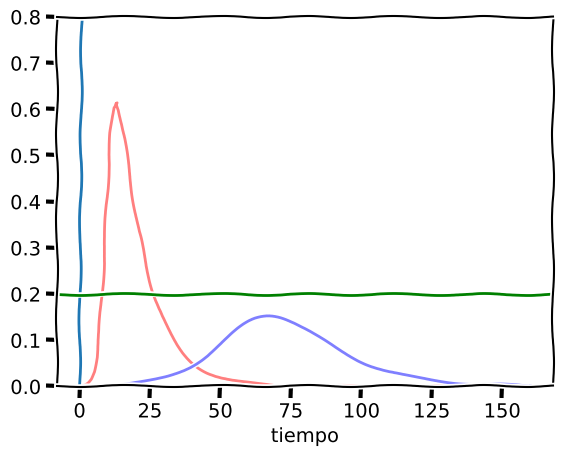

Source code (Python): (Note: this script raises an exception after producing the figure.)
import numpy as np
from scipy.integrate import odeint
import matplotlib.pyplot as plt


def sir(beta, t):
    # Total population, N.
    N = 1000
    # Initial number of infected and recovered individuals, I0 and R0.
    I0, R0 = 1, 0
    # Everyone else, S0, is susceptible to infection initially.
    S0 = N - I0 - R0
    # Contact rate, beta, and mean recovery rate, gamma, (in 1/days).
    gamma = 1.0 / 10

    # The SIR model differential equations.
    def deriv(y, t, N, beta, gamma):
        S, I, R = y
        dSdt = -beta * S * I / N
        dIdt = beta * S * I / N - gamma * I
        dRdt = gamma * I
        return dSdt, dIdt, dRdt

    # Initial conditions vector
    y0 = S0, I0, R0
    # Integrate the SIR equations over the time grid, t.
    ret = odeint(deriv, y0, t, args=(N, beta, gamma))
    S, I, R = ret.T
    return I


# A grid of time points (in days)
t = np.linspace(0, 160, 160)
I = sir(0.8, t)
flattenedI = sir(0.2, t)

# Plot the data on three separate curves for S(t), I(t) and R(t)
plt.xkcd()
fig = plt.figure(facecolor="w")
ax = fig.add_subplot(111, axisbelow=True)
ax.set_facecolor = "#dddddd"
ax.plot(t, I / 1000, "r", alpha=0.5, lw=2, label="sin medidas de protección")
ax.plot(t, flattenedI / 1000, "b", alpha=0.5, lw=2, label="con medidas de protección")
ax.plot(t)
ax.axhline(0.2, label="capacidad del sistema sanitario", color="g")
ax.set_xlabel("tiempo")
ax.set_ylim(0, 0.8)
ax.yaxis.set_tick_params("off")
ax.xaxis.set_tick_params(length=0)
legend = ax.legend()
legend.get_frame().set_alpha(0.5)
for spine in ("top", "right", "bottom", "left"):
    ax.spines[spine].set_visible(False)
plt.yticks([])
plt.xticks([])
plt.show()
